Dataset: cnn_dataset (GitHub, FarizStywan/Sistem-Deteksi-Hama-Cabai). Classes: bercak, keriting, menguning.

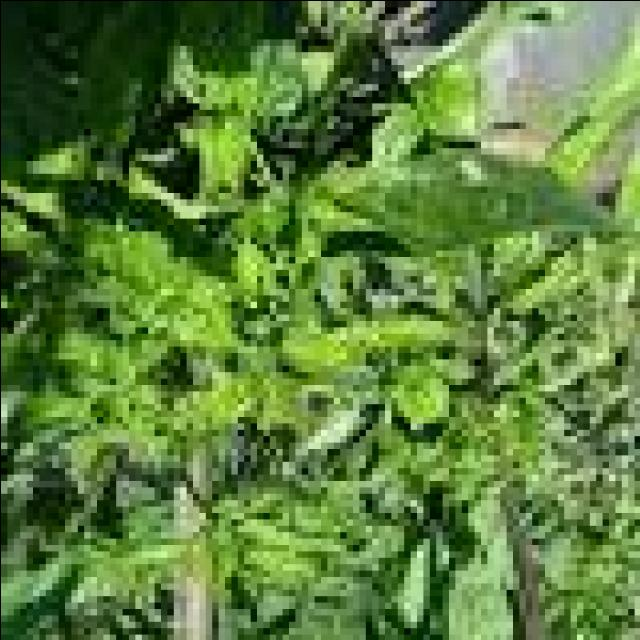
Label: keriting

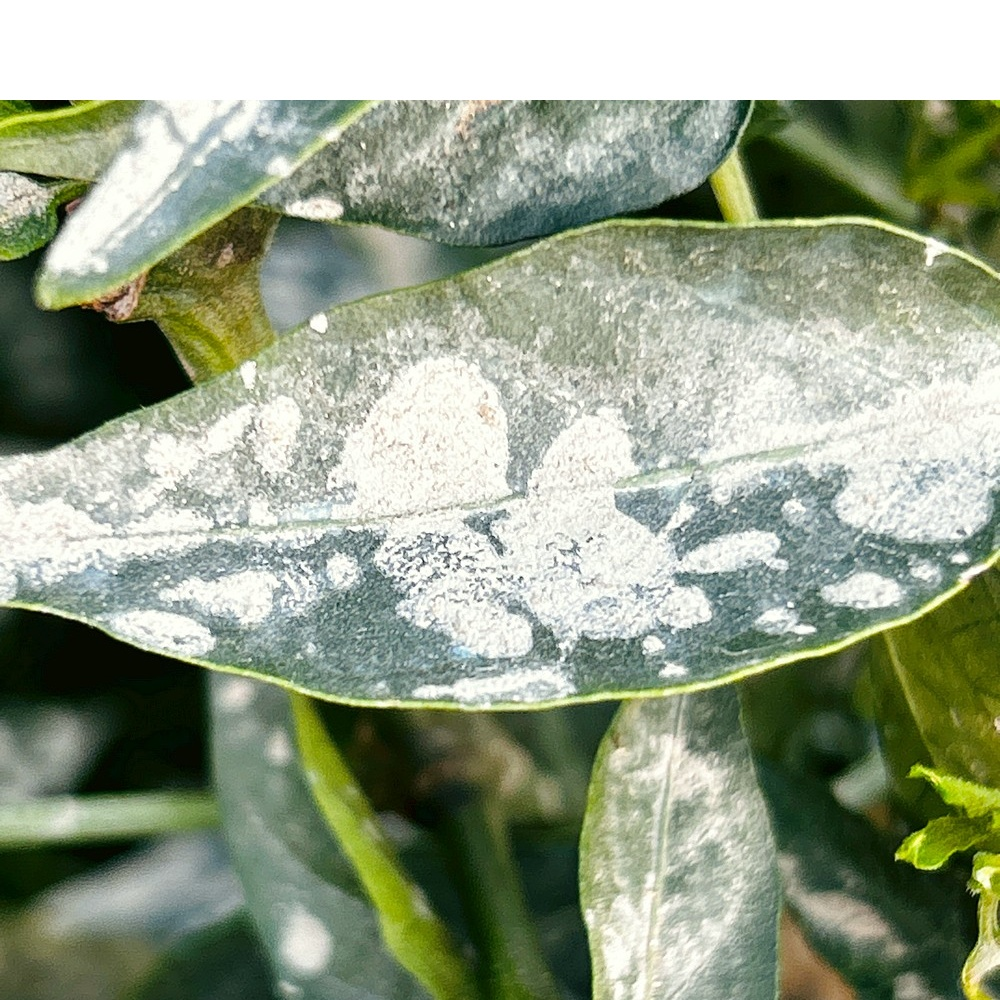
Label: bercak

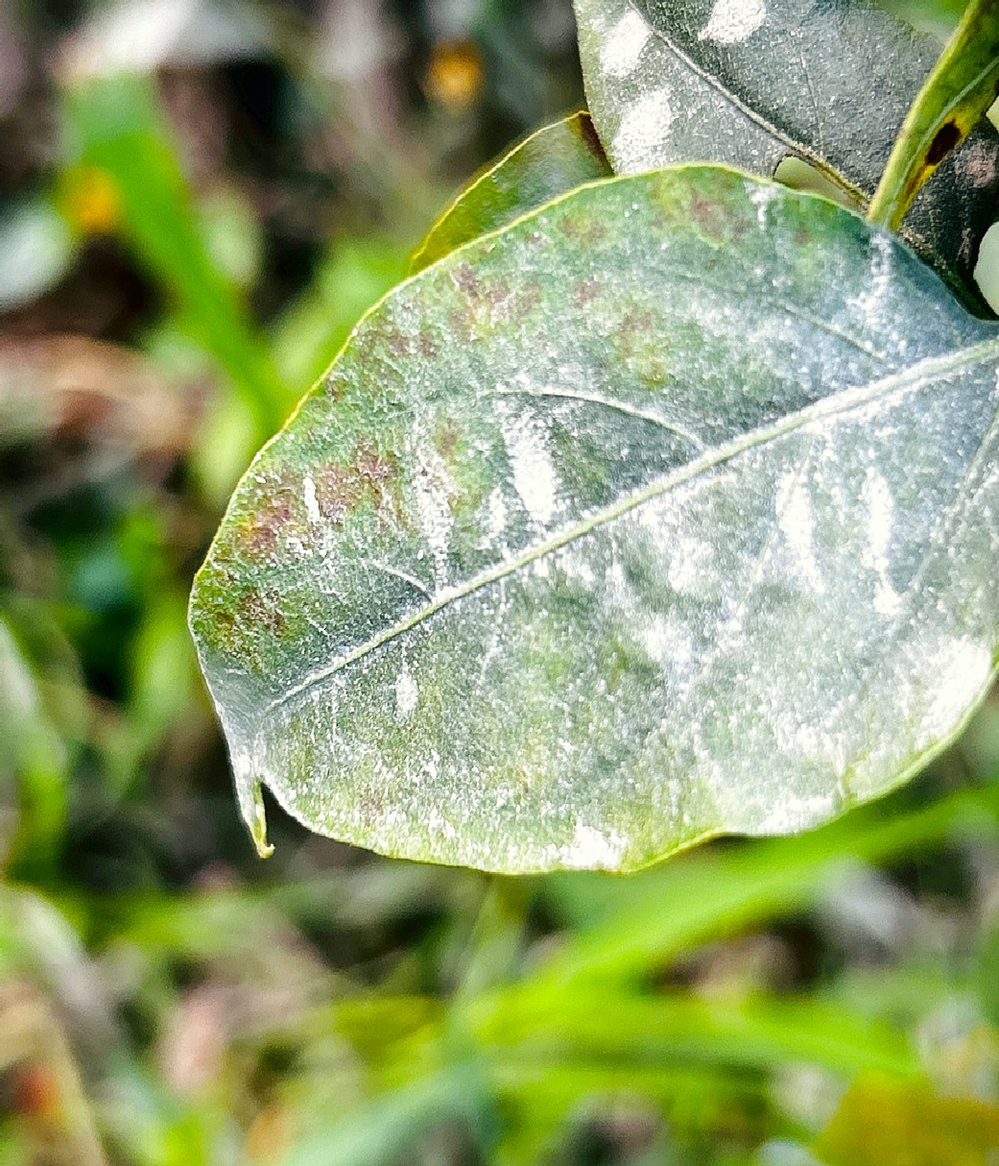
Label: bercak

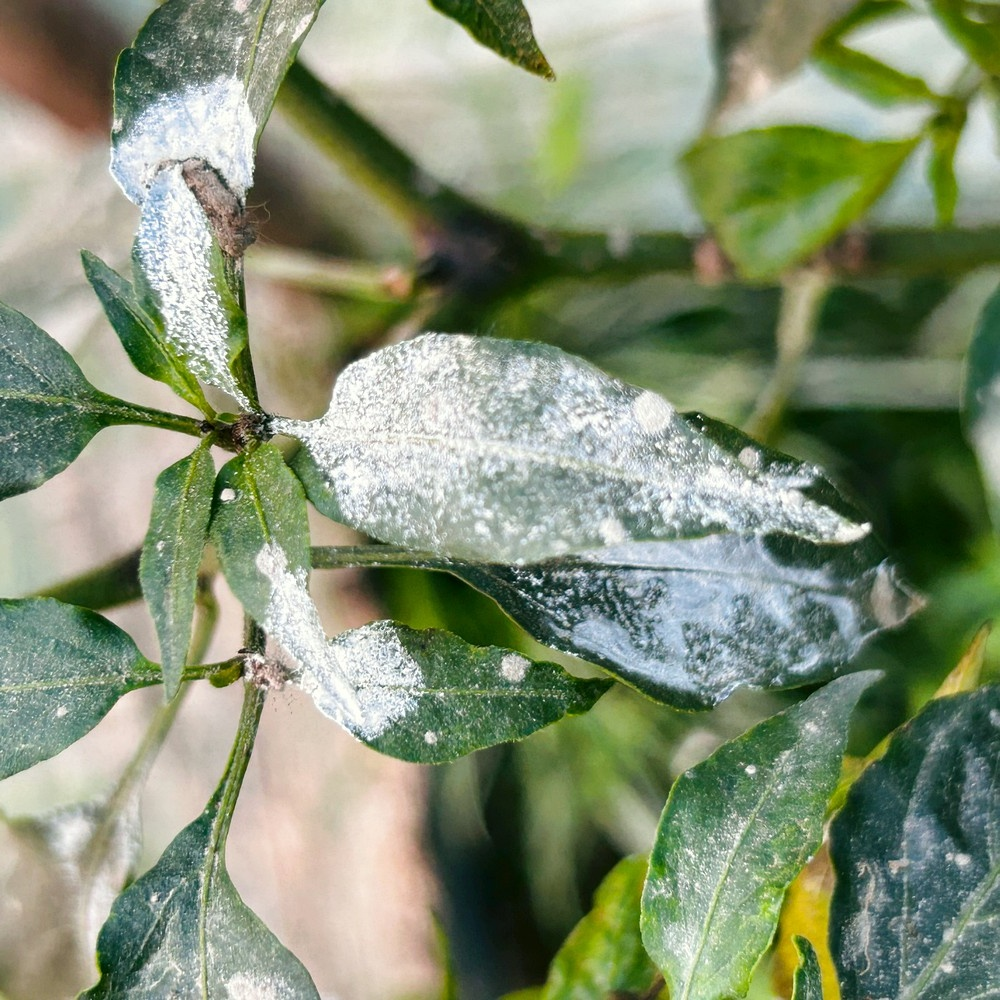
Label: bercak

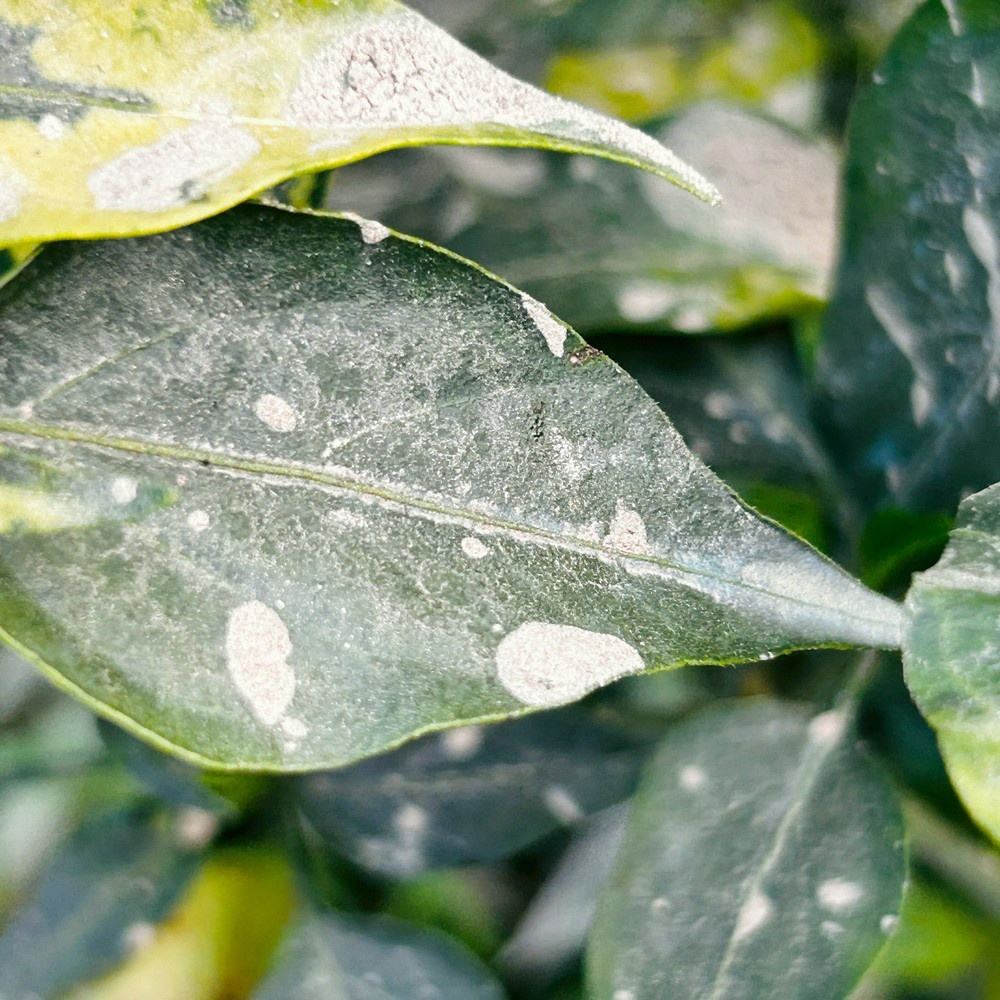
Label: bercak

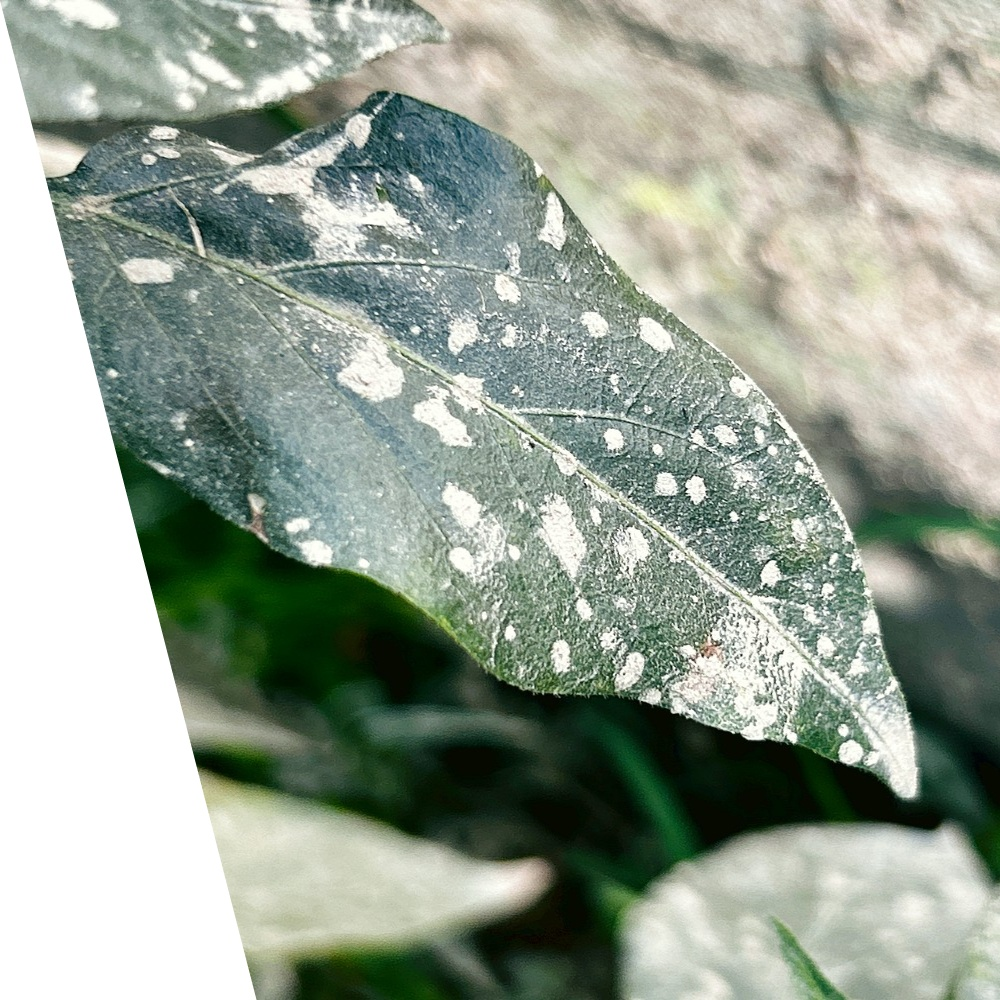
Label: bercak
